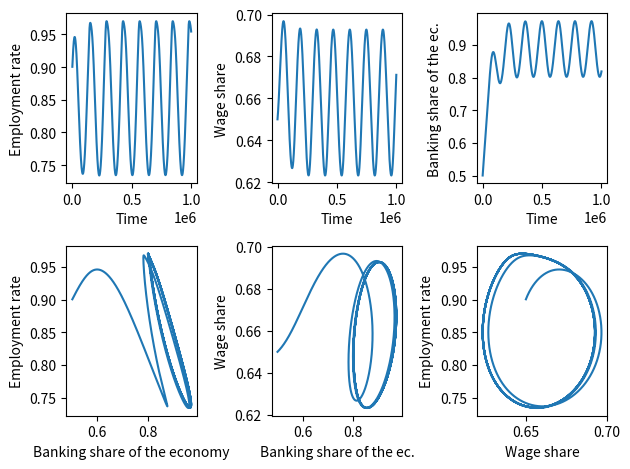

Python code for this plot:
#!/usr/bin/env python3
# -*- coding: utf-8 -*-
"""
@author: Ghazaleh Safari 

Integrated International Master- and PhD program in Mathematics 
"""

import matplotlib.pyplot as plt
import numpy as np

""" Simulation class. Contains the model and handles its simulation."""
class Simulation_Model():
    def __init__(self,
                 productivity_growth = 0.17,
                 population_growth = 0.0,
                 depreciation_rate = 0.4,
                 capital_output_ratio = 0.8,
                 interest_rate = 0.04,
                 debt_function_parameter = 1.1,
                 philipps_curve_exponent = 1,
                 philipps_curve_factor = 0.2,
                 wage_share_initial = 0.65,
                 employment_rate_initial = 0.9,
                 banking_share_initial = 0.5,
                 t_max = 100,
                 dt = 0.01):
        """
        Constructor method.

        Parameters
        ----------
        productivity_growth : float, optional
            Productivity growth parameter (alpha in Keen 1995). The default is 0.17.
        population_growth : float, optional
            Population growth parameter (beta in Keen 1995). The default is 0.0.
        depreciation_rate : float, optional
            Depreciation rate parameter (gamma in Keen 1995). The default is 0.4.
        capital_output_ratio : numeric, optional
            Capital-output-ratio parameter (nu in Keen 1995). The default is 0.8.
        interest_rate : float, optional
            Interest rate parameter (r in Keen 1995). The default is 0.04.
        debt_function_parameter : numeric, optional
            Debt function parameter (k in Keen 1995). The default is 1.1.
        philipps_curve_exponent : numeric, optional
            Employment rate exponent in the Philipps curve function. The 
            default is 1.
        philipps_curve_factor : numeric, optional
            Employment rate factor in the Philipps curve function. The 
            default is 0.2.
        wage_share_initial : float, optional
            Initial value of the wage share state variable (omega in Keen 1995). 
            The default is 0.65.
        employment_rate_initial : float, optional
            Initial value of the employment rate state variable (lambda in Keen
            1995). The default is 0.9.
        banking_share_initial : float, optional
            Initial value of the banking share of the economy state variable
            (d in Keen 1995). The default is 0.5.
        t_max : numeric, optional
            Length of the simulation. The default is 100.
        dt : numeric, optional
            Step size (granularity of the simulation). The default is 0.01.

        Returns
        -------
        None.

        """
                
        """ Record parameters"""
        self.productivity_growth = productivity_growth 
        self.population_growth = population_growth
        self.depreciation_rate = depreciation_rate
        self.capital_output_ratio = capital_output_ratio
        self.interest_rate = interest_rate
        self.debt_function_parameter = debt_function_parameter
        self.wage_share_initial= wage_share_initial
        self.employment_rate_initial = employment_rate_initial
        self.banking_share_initial = banking_share_initial
        self.alpha = productivity_growth
        self.beta = population_growth  
        self.gamma = depreciation_rate
        self.nu = capital_output_ratio
        self.r = interest_rate
        self.kappa = debt_function_parameter
        self.philipps_curve_exponent = philipps_curve_exponent
        self.philipps_curve_factor = philipps_curve_factor
        self.t_max = t_max
        self.dt = dt
        
        """ Initialize state variables"""
        """ Wage share of income"""        
        self.w = wage_share_initial
        """ Employment rate"""
        self.v = employment_rate_initial    
        """ Banking share of the economy"""
        self.d = banking_share_initial
        
        """ Prepare history records"""
        self.history_t = []
        self.history_v = []
        self.history_w = []
        self.history_d = []

    def philipps_curve(self):
        """
        Philipps curve method.

        Returns
        -------
        numeric
            Value of the Philipps curve term used in the development equation
            of the wage share state variable.

        """
        return self.v**self.philipps_curve_exponent \
                        * self.philipps_curve_factor

    def f_y(self):
        """
        Debt function method. The function is used in the development equations
        of both the employment rate state variable and the banking share of the 
        economy state variable.

        Returns
        -------
        res : numeric
            Function value.

        """
        res = self.kappa / self.nu**2 * (1- self.w**1.1 - self.r*self.d**1.1)
        return res


    def run(self):
        """
        Run method. Handles the time iteration of the simulation

        Returns
        -------
        None.

        """

        for t in range(int(self.t_max / self.dt)):
            """ Wage share change"""
            dw = self.philipps_curve() * self.w - self.alpha * self.w
        	
            """ Employment rate change"""
            dv = self.f_y() * self.v * (1 - self.v**100) + \
                            (- self.alpha - self.beta - self.gamma) * self.v
            
            """ Banking share change"""
            dd = self.d * (self.r - self.f_y() + self.gamma) + \
                                        self.nu * self.f_y() - (1 - self.w)
            
            """ Compute absolutes"""
            self.w += dw * self.dt
            self.v += dv * self.dt
            self.d += dd * self.dt
            
            """ Make sure state variables are not out of bounds"""
            self.ensure_state_validity()
            
            """ Record into history"""
            self.history_w.append(self.w)
            self.history_v.append(self.v)
            self.history_d.append(self.d)
            self.history_t.append(t / self.dt) 

    def ensure_state_validity(self):
        """
        Method for ensuring state validity. Checks that all state variables are
        still in their valid areas (between 0 and 1). It corrects the state
        variables otherwise to allow the simulation to continue gracefully.

        Returns
        -------
        None.

        """
        if self.w < 0:
            self.w = 0.001
        elif self.w > 1:
            self.w = 0.999
        if self.v < 0:
            self.v = 0.001
        elif self.v > 1:
            self.v = 0.999
        if self.d < 0:
            self.d = 0.001
        elif self.d > 1:
            self.d = 0.999

    def return_results(self, show_plot=True):
        """
        Method for returning and visualizing results

        Returns
        -------
        simulation_history : dict
            Recorded data on the simulation run.

        """
        
        """ Prepare return dict"""                
        simulation_history = {"history_t": self.history_t,
                              "history_w": self.history_w,
                              "history_v": self.history_v,
                              "history_d": self.history_d}
        
        """ Create figure showing the development of the simulation in six
            subplots."""
        if show_plot:            
            fig, ax = plt.subplots(nrows=2, ncols=3, squeeze=False)
            ax[0][0].plot(self.history_t, self.history_v)
            ax[0][0].set_xlabel("Time")
            ax[0][0].set_ylabel("Employment rate")
            ax[0][1].plot(self.history_t, self.history_w)
            ax[0][1].set_xlabel("Time")
            ax[0][1].set_ylabel("Wage share")
            ax[0][2].plot(self.history_t, self.history_d)
            ax[0][2].set_xlabel("Time")
            ax[0][2].set_ylabel("Banking share of the ec.")
            ax[1][0].plot(self.history_d, self.history_v)
            ax[1][0].set_xlabel("Banking share of the economy")
            ax[1][0].set_ylabel("Employment rate")
            ax[1][1].plot(self.history_d, self.history_w)
            ax[1][1].set_xlabel("Banking share of the ec.")
            ax[1][1].set_ylabel("Wage share")
            ax[1][2].plot(self.history_w, self.history_v)
            ax[1][2].set_xlabel("Wage share")
            ax[1][2].set_ylabel("Employment rate")
            plt.tight_layout()
            plt.savefig("business_cycle_simulation.pdf")
            plt.show()

        return simulation_history

class MorrisMethod:
    """Default parameter values"""
    params = {
        "productivity_growth": 0.1,
        "population_growth": 0.02,
        "depreciation_rate": 0.4,
        "capital_output_ratio": 1.5,
        "interest_rate": 0.05,
        "debt_function_parameter": 2.0,
        "philipps_curve_exponent": 2.5,
        "philipps_curve_factor": 0.8,
        "wage_share_initial": 0.5,
        "employment_rate_initial": 0.8,
        "banking_share_initial": 0.3,
    }

    def __init__(self, model, params, num_trajectories):
        self.model = model
        self.params = params
        self.num_trajectories = num_trajectories
        
        """# Parameter value ranges for sampling"""
        self.parameter_arrangement = {
            "productivity_growth": [0.05, 0.25, "float"],
            "population_growth": [0.0, 0.05, "float"],
            "depreciation_rate": [0.2, 0.6, "float"],
            "capital_output_ratio": [0.2, 2.5, "float"],
            "interest_rate": [0.0, 0.1, "float"],
            "debt_function_parameter": [0.5, 3.0, "float"],
            "philipps_curve_exponent": [0.9, 3.0, "float"],
            "philipps_curve_factor": [0.01, 1.5, "float"],
            "wage_share_initial": [0.25, 0.75, "float"],
            "employment_rate_initial": [0.6, 0.95, "float"],
            "banking_share_initial": [0.25, 0.9, "float"],
        }
        self.parameter_names = list(self.parameter_arrangement.keys())
        
        """Example current EU values"""
        self.current_eu_values = [0.1, 0.03, 0.35, 1.2, 0.04, 1.8, 2.0, 0.75, 0.85, 0.4]  # Example current EU values

    def generate_samples(self):
        """
        Generate parameter samples for each trajectory.
        
        Returns:
        samples (list): List of parameter samples for each trajectory.
        """
        samples = []
        for _ in range(self.num_trajectories):
            sample = []
            for param, values in self.parameter_arrangement.items():
                """Generate a random parameter value within the specified range"""
                value = np.random.uniform(values[0], values[1]) if values[2] == 'float' else np.random.choice(values)
                sample.append(value)
            samples.append(sample)
        return samples

    def goodness_euclidian(self, simulation_history):
        """
        Function for computing the goodness from Simulation_Model results.
        The goodness here is the Euclidean distance of average values of all
        three dependent variables from target values in the second half of
        the simulation. The first half may contain a transient (before the
        trajectory settles into a stable situation), so the result may be
        better without that part.

        Parameters
        ----------
        simulation_history : dict
            Recorded data on the simulation run.

        Returns
        -------
        goodness : float
            Euclidean distance of the average simulated values from target
            values

        """

        """ Target average employment rate (for EU 2023: unemployment rate
            of 7%, thus 1 - 0.07 = 0.93)"""
        tv = 0.93
        """ Target average wage share (for EU 2021: 197m employees times
            average wage 33500 Euros divided by total GDP of 14.5 trillion
            Euros (data from OECD):
            197 * 33500 / (14.5 * 1000000) = 0.455)"""
        tw = 0.455
        """ Target average banking share (for EU 2021 GDP of 14.5 trillion,
            of which are financial and insurance activities (ISIC rev.4
            section K) 600bn Euros and real estate activities (ISIC rev.4
            section L) 1.4 trillion Euros (data from OECD), thus:
            (600 + 1400) / 14500 = 0.138)"""
        td = 0.138

        """Half the simulation runtime"""
        n = len(simulation_history["history_t"]) // 2

        """ Averages in the second half of the simulation (removing the
            potentially transient first half"""
        avg_employment_rate = np.mean(simulation_history["history_v"][-n:])
        avg_wage_share = np.mean(simulation_history["history_w"][-n:])
        avg_banking_share = np.mean(simulation_history["history_d"][-n:])

        """ Euclidean distance from target"""
        goodness = -((tv - avg_employment_rate)**2 +
                     (tw - avg_wage_share)**2 +
                     (td - avg_banking_share)**2)**0.5
        return goodness

    def analyze_samples(self):
        """Generate parameter samples"""
        samples = self.generate_samples()
        """Store simulation results"""
        results = []
        """Store goodness differences"""
        goodness_values = []
        for i in range(self.num_trajectories):
            sample = samples[i]
            goodness_diffs = []
            for j, (param, _) in enumerate(self.params.items()):
                """Store original parameter value"""
                original_value = self.model.__dict__[param] 
                """Set the parameter value to the sampled value"""
                self.model.__dict__[param] = sample[j]
                """Run the simulation with the updated parameter value"""
                self.model.run()
                """Get the simulation results"""
                result = self.model.return_results(show_plot=False)
                """Store the results"""
                results.append(result)
                """Calculate the goodness of the simulation"""
                goodness = self.goodness_euclidian(result)
                """Calculate goodness difference"""
                goodness_diff = goodness - goodness_values[-1] if goodness_values else 0  
                goodness_diffs.append(goodness_diff)
                """Restore original parameter value"""
                self.model.__dict__[param] = original_value  
            """ Store the maximum goodness difference for each trajectory"""
            goodness_values.append(max(goodness_diffs))  
        return results, goodness_values



if __name__ == '__main__':
    params = {
        "productivity_growth": 0.1,
        "population_growth": 0.02,
        "depreciation_rate": 0.4,
        "capital_output_ratio": 1.5,
        "interest_rate": 0.05,
        "debt_function_parameter": 2.0,
        "philipps_curve_exponent": 2.5,
        "philipps_curve_factor": 0.8,
        "wage_share_initial": 0.5,
        "employment_rate_initial": 0.8,
        "banking_share_initial": 0.3,
    }
    num_trajectories = 10

    S = Simulation_Model()
    S.run()
    result = S.return_results()

    M = MorrisMethod(S, params, num_trajectories)
    results, goodness_values = M.analyze_samples()

    print("Impact of Morris method on goodness:")
    print("Average goodness difference:", np.mean(goodness_values))
    print("Maximum goodness difference:", max(goodness_values))

    importance_ranking = sorted(zip(M.parameter_names, np.mean(list(results[0].values()), axis=0)), key=lambda x: x[1], reverse=True)
    print("\nParameter importance ranking:")
    for param, importance in importance_ranking:
        print(f"{param}: {importance}")
